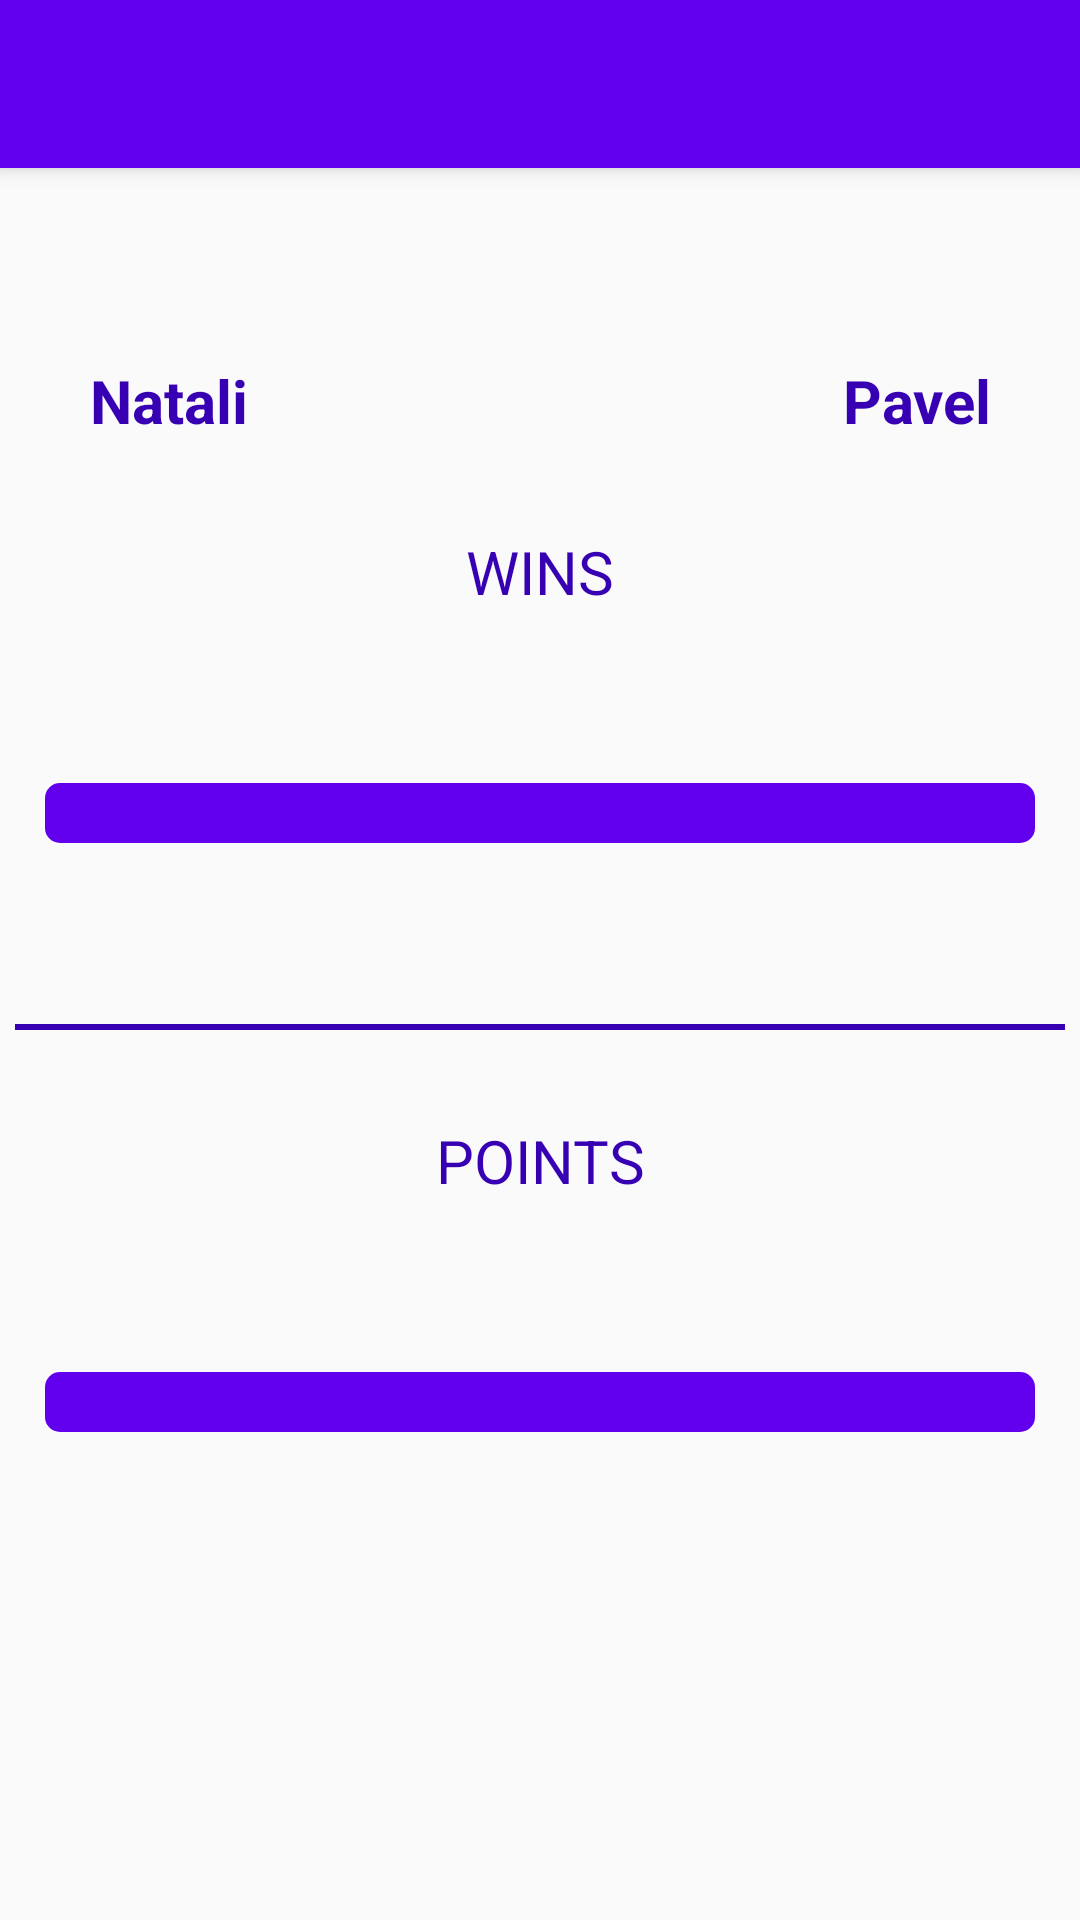

Reconstruct the res/layout file that produces this screen, plus the resources it refers to.
<!-- AndroidManifest.xml: application theme AppTheme -->
<!-- res/layout/activity_statistics.xml -->
<?xml version="1.0" encoding="utf-8"?>
<android.support.design.widget.CoordinatorLayout
    xmlns:android="http://schemas.android.com/apk/res/android"
    xmlns:app="http://schemas.android.com/apk/res-auto"
    xmlns:tools="http://schemas.android.com/tools"
    android:id="@+id/main_content"
    android:layout_width="match_parent"
    android:layout_height="match_parent"
    android:fitsSystemWindows="true"
    tools:context="com.example.pavel.swipe.Statistics">

    <android.support.design.widget.AppBarLayout
        android:id="@+id/appbar"
        android:layout_width="match_parent"
        android:layout_height="wrap_content"
        android:paddingTop="@dimen/appbar_padding_top"
        android:theme="@style/AppTheme.AppBarOverlay">

        <android.support.v7.widget.Toolbar
            android:id="@+id/toolbarStats"
            android:layout_width="match_parent"
            android:layout_height="?attr/actionBarSize"
            android:background="?attr/colorPrimary"
            app:layout_scrollFlags="scroll|enterAlways"
            app:popupTheme="@style/AppTheme.PopupOverlay">

        </android.support.v7.widget.Toolbar>

    </android.support.design.widget.AppBarLayout>

<LinearLayout
    android:layout_width="match_parent"
    android:layout_height="wrap_content"
    android:orientation="vertical">
    <LinearLayout
        android:layout_width="match_parent"
        android:layout_height="wrap_content"
        android:layout_marginTop="120dp">

        <TextView
            android:text="Natali"
            android:layout_width="match_parent"
            android:textSize="20dp"
            android:layout_marginLeft="30dp"
            android:gravity="left"
            android:textColor="@color/colorPrimaryDark"
            android:layout_height="wrap_content"
            android:textStyle="bold"
            android:id="@+id/statsNatali"
            android:layout_weight="1" />

        <TextView
            android:text="Pavel"
            android:layout_marginRight="30dp"
            android:textStyle="bold"
            android:gravity="right"
            android:layout_width="match_parent"
            android:textSize="20dp"
            android:textColor="@color/colorPrimaryDark"
            android:layout_height="wrap_content"
            android:id="@+id/statsPavel"
            android:layout_weight="1" />


    </LinearLayout>



    <LinearLayout
        android:layout_width="match_parent"
        android:layout_height="wrap_content"
        android:layout_marginTop="30dp">
        <TextView
            android:layout_width="match_parent"
            android:layout_height="wrap_content"
            android:textSize="20dp"
            android:textColor="@color/colorPrimaryDark"
            android:layout_weight="1"
            android:gravity="center_horizontal"
            android:text="WINS"/>


    </LinearLayout>
    <LinearLayout
        android:layout_width="match_parent"
        android:layout_height="wrap_content"
        android:layout_marginTop="20dp">
    <TextView
        android:layout_width="match_parent"
        android:layout_height="wrap_content"
        android:textSize="20dp"
        android:layout_weight="1"
        android:layout_marginLeft="15dp"
        android:gravity="left"
        android:textColor="@color/colorPrimaryDark"
        android:id="@+id/nataliWins"/>
    <TextView
        android:layout_width="match_parent"
        android:textSize="20dp"
        android:layout_marginRight="15dp"
        android:layout_height="wrap_content"
        android:textColor="@color/colorPrimaryDark"
        android:layout_weight="1"
        android:gravity="right"
        android:id="@+id/pavelWins"/>
        </LinearLayout>
    <ProgressBar
        style="?android:attr/progressBarStyleHorizontal"
        android:layout_width="match_parent"
        android:layout_height="20dp"
        android:progressDrawable="@drawable/progress"
        android:indeterminate="false"
        android:layout_marginTop="10dp"
        android:layout_marginLeft="15dp"
        android:layout_marginRight="15dp"
        android:id="@+id/winsBar"
        android:foregroundGravity="center_horizontal"
        android:layout_weight="1"/>
    <LinearLayout
        android:orientation="horizontal"
        android:layout_width="match_parent"
        android:layout_height="match_parent"
        android:layout_marginTop="10dp">

        <TextView
            android:layout_width="match_parent"
            android:layout_height="wrap_content"
            android:textSize="15dp"
            android:layout_weight="1"
            android:layout_marginLeft="15dp"
            android:gravity="left"
            android:textColor="@color/colorPrimaryDark"
            android:id="@+id/nataliPercent"/>
        <TextView
            android:layout_width="match_parent"
            android:textSize="15dp"
            android:layout_marginRight="15dp"
            android:layout_height="wrap_content"
            android:textColor="@color/colorPrimaryDark"
            android:layout_weight="1"
            android:gravity="right"
            android:id="@+id/pavelPercent"/>

    </LinearLayout>
    <View
        android:layout_width="fill_parent"
        android:layout_height="2dp"
        android:layout_marginLeft="5dp"
        android:layout_marginRight="5dp"
        android:layout_marginTop="30dp"
        android:visibility="visible"
        android:background="@color/colorPrimaryDark"/>
    <LinearLayout
        android:layout_width="match_parent"
        android:layout_height="wrap_content"
        android:layout_marginTop="30dp">
        <TextView
            android:layout_width="match_parent"
            android:layout_height="wrap_content"
            android:textSize="20dp"
            android:textColor="@color/colorPrimaryDark"
            android:layout_weight="1"
            android:gravity="center_horizontal"
            android:text="POINTS"/>


    </LinearLayout>
    <LinearLayout
        android:layout_width="match_parent"
        android:layout_height="wrap_content"
        android:layout_marginTop="20dp">
        <TextView
            android:layout_width="match_parent"
            android:layout_height="wrap_content"
            android:textSize="20dp"
            android:layout_weight="1"
            android:layout_marginLeft="15dp"
            android:gravity="left"
            android:textColor="@color/colorPrimaryDark"
            android:id="@+id/nataliPoints"/>
        <TextView
            android:layout_width="match_parent"
            android:textSize="20dp"
            android:layout_marginRight="15dp"
            android:layout_height="wrap_content"
            android:textColor="@color/colorPrimaryDark"
            android:layout_weight="1"
            android:gravity="right"
            android:id="@+id/pavelPoints"/>
    </LinearLayout>
    <ProgressBar
        style="?android:attr/progressBarStyleHorizontal"
        android:layout_width="match_parent"
        android:layout_height="20dp"
        android:progressDrawable="@drawable/progress"
        android:indeterminate="false"
        android:layout_marginTop="10dp"
        android:layout_marginLeft="15dp"
        android:layout_marginRight="15dp"
        android:id="@+id/pointsBar"
        android:foregroundGravity="center_horizontal"
        android:layout_weight="1"/>
    <LinearLayout
        android:orientation="horizontal"
        android:layout_width="match_parent"
        android:layout_height="match_parent"
        android:layout_marginTop="10dp">

        <TextView
            android:layout_width="match_parent"
            android:layout_height="wrap_content"
            android:textSize="15dp"
            android:layout_weight="1"
            android:layout_marginLeft="15dp"
            android:gravity="left"
            android:textColor="@color/colorPrimaryDark"
            android:id="@+id/nataliPointsPercent"/>
        <TextView
            android:layout_width="match_parent"
            android:textSize="15dp"
            android:layout_marginRight="15dp"
            android:layout_height="wrap_content"
            android:textColor="@color/colorPrimaryDark"
            android:layout_weight="1"
            android:gravity="right"
            android:id="@+id/pavelPointsPercent"/>

    </LinearLayout>
    </LinearLayout>




</android.support.design.widget.CoordinatorLayout>
<!-- resources referenced by this layout -->
<resources>
  <!-- drawable progress (drawable) -->
  <?xml version="1.0" encoding="utf-8"?>
  <layer-list xmlns:android="http://schemas.android.com/apk/res/android">
      <item android:id="@android:id/background">
          <shape>
              <corners android:radius="5dip" />
              <gradient
                  android:startColor="@color/colorPrimary"
                  android:centerColor="@color/colorPrimary"
                  android:centerY="0.75"
                  android:endColor="@color/colorPrimary"
                  android:angle="270"
                  />
          </shape>
      </item>
  
      <item android:id="@android:id/progress">
          <clip>
              <shape>
                  <corners android:radius="5dip" />
                  <gradient
                      android:startColor="@color/colorAccent"
                      android:centerColor="@color/colorAccent"
                      android:centerY="0.75"
                      android:endColor="@color/colorAccent"
                      android:angle="270"
                      />
              </shape>
          </clip>
      </item>
      <item
          android:id="@android:id/secondaryProgress"
          >
          <clip>
              <shape>
                  <corners
                      android:radius="5dip" />
                  <gradient
                      android:startColor="@color/colorPrimary"
                      android:centerColor="@color/colorPrimary"
                      android:endColor="@color/colorPrimary"
                      android:angle="270" />
              </shape>
          </clip>
      </item>
  
  </layer-list>
  <style name="AppTheme.AppBarOverlay" parent="ThemeOverlay.AppCompat.Dark.ActionBar" />
  <style name="AppTheme.PopupOverlay" parent="ThemeOverlay.AppCompat.Light" />
  <style name="AppTheme" parent="Theme.AppCompat.Light.DarkActionBar">
          
          <item name="colorPrimary">@color/colorPrimary</item>
          <item name="colorPrimaryDark">@color/colorPrimaryDark</item>
          <item name="colorAccent">@android:color/holo_red_light</item>
      </style>
  <!-- not gathered from this repository: default colours our renderer supplied (Android Studio template values) -->
  <color name="colorPrimary">#FF6200EE</color>
  <color name="colorPrimaryDark">#FF3700B3</color>
  <color name="colorAccent">#FF03DAC5</color>
</resources>
